Run: headless pygame with SDL's dummy video driver; simulated clock (each Clock.tick advances the game by its frame time, no real sleeping); random seed 0; keys injected as events and as key.get_pressed() state; no mouse input.
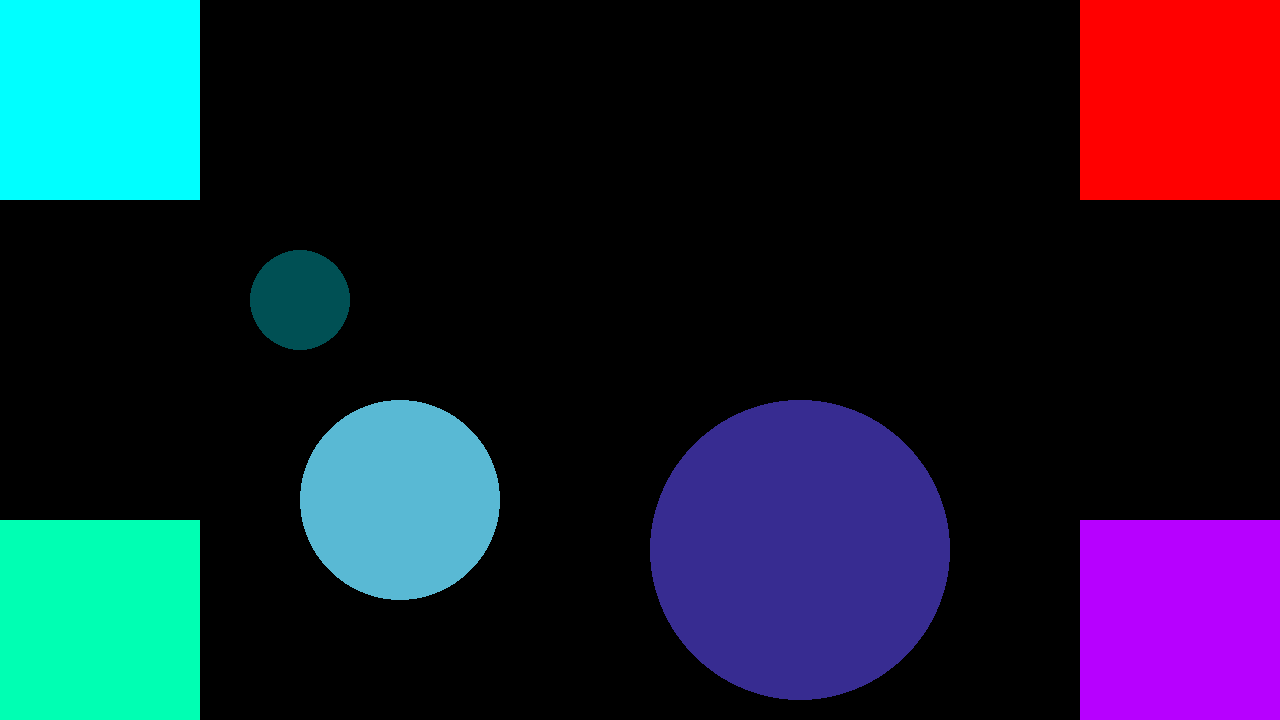
Frame 1 of 4 · flips 1–60 · no input
Frame 2 of 4 · flips 61–180 · tapped SPACE, RETURN · held RIGHT (→), D · screen unchanged from frame 1, image omitted
Frame 3 of 4 · flips 181–300 · held DOWN (↓), S · screen unchanged from frame 2, image omitted
Frame 4 of 4 · flips 301–420 · held LEFT (←), A, UP (↑), W · screen unchanged from frame 3, image omitted

The pygame program that drew these frames:

import pygame

pygame.init()
display = pygame.display.set_mode((1280, 720))

fps = pygame.time.Clock()
jogando = True

rect_1 = pygame.Rect(0, 0, 200, 200)
rect_2 = pygame.Rect(1080, 0, 200, 200)
rect_3 = pygame.Rect(1080, 520, 200, 200)
rect_4 = pygame.Rect(0, 520, 200, 200)




while jogando:

    display.fill((0, 0, 0))
    pygame.draw.rect(display, (0, 255, 255), rect_1)
    pygame.draw.rect(display, (255, 0, 0), rect_2)
    pygame.draw.rect(display, (183, 0, 255), rect_3)
    pygame.draw.rect(display, (0, 255, 179), rect_4)

    pygame.draw.circle(display, (0, 80, 84), (300, 300), 50)
    pygame.draw.circle(display, (89, 185, 212), (400, 500), 100)
    pygame.draw.circle(display, (55, 44, 145), (800, 550), 150)

    fps.tick(60)
    pygame.display.flip()
